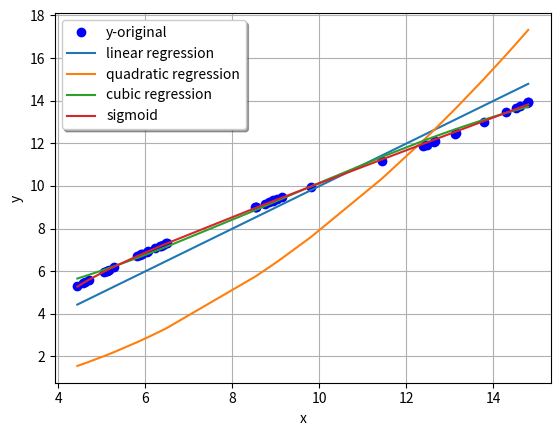

Reproduce this figure in Python.
#! /usr/bin/env python3
from numpy import exp
from scipy.optimize import curve_fit
import matplotlib.pyplot as plt
import math
import random
import numpy as np
from collections import OrderedDict

verbose = False

# the mask is static of some 70 or 72 zeros and ones. zero means the
# mask is closed, 1 means the mask is open.

# mask_real is something we feel is the real mask
mask_real = [1, 1, 0, 1, 1, 1, 1, 1, 0, 0, 0, 0, 0, 1, 1, 0, 1,
             0, 0, 0, 1, 0, 0, 1, 0, 1, 1, 0, 1, 1, 0, 0, 0, 0, 0,
             1, 0, 0, 1, 1, 1, 0, 1, 0, 0, 0, 1, 1, 0, 1, 1, 1, 0,
             1, 1, 0, 0, 0, 1, 1, 1, 0, 1, 0, 0, 0, 1, 0, 1, 1]

# some parameters of the run -- we might want to find a way to
# encapsulate them so that we can do sweeps by passing around a single
# object
n_photons = 100
noise_fraction = 0.0
distortion_dial = 0.9          # limits are [0, 1]

mask = mask_real
det_height_cm = 18.74
mask_width_cm = 20.8
det_width_cm = 12.0
det_pix_size_cm = 0.0495
n_det_pix = int(mask_width_cm / det_pix_size_cm + 0.5) # +0.5? or +1? or +0?
mask_det_offset_cm = (mask_width_cm - det_width_cm) / 2


real_vals = []
naive_vals = []

print(n_det_pix)

# random.seed(1234)               # FIXME: for debugging only

def main():
    # find the detector readout for a given angle
    theta_deg = -15              # incidence angle, 0 if perpendicular
    det_readout = gen_readout(mask, theta_deg)
    if verbose:
        print(det_readout)

    # to do cross-correlation we must resample the mask to have as
    # many pixels as the detector
    # resampled_mask = [int(x * len(mask) / len(det_redout)) for x in mask]
    resampled_mask = np.zeros(len(det_readout))
    for resampled_ind in range(len(det_readout)):
        mask_ind = int(resampled_ind * len(mask) / len(det_readout))
        val = mask[mask_ind]
        resampled_mask[resampled_ind] = val
    if verbose:
        print(resampled_mask)
        
    # Our cross correlation array
    # ccor = np.correlate(resampled_mask, det_readout, mode='full')
    ccor = np.correlate(resampled_mask, det_readout, mode='same')
    if verbose:
        print('ccor:', ccor)
    # trick to get the lag
    lag = ccor.argmax() - (len(resampled_mask) - 1)

    # finally we can plot what we've done
    #repare_plots(mask, resampled_mask, det_readout, ccor, lag, theta_deg)
    
    createScipy()


def gen_readout(mask, angle_deg):
    """Given a mask and an incidence angle, simulate photons hitting the
    detector through that mask and at that angle
    """
    # #Contains our extrapolated mask
    readout = np.zeros(n_det_pix)
    # simulate a bunch of photons hitting the detector
    for i in range(n_photons):
        # hypothetical position where it might have hit.  note that we
        # measure things starting at the left end of the mask, and the
        # detector valid range is smaller than that, so we must do
        # arithmetic with those offsets to generate a valid detector
        # position
        det_pos_cm = mask_det_offset_cm + random.random() * det_width_cm
        distorted_pos_cm = apply_distortion(det_pos_cm)
        if verbose:
            print('det_pos_cm:', det_pos_cm, distorted_pos_cm,
                  f'(in range of [{mask_det_offset_cm}, {mask_det_offset_cm+det_width_cm}])')
        # first sanity check: is the detector position < 0 or > width?
        # i.e. is it out of bounds?
        assert(det_pos_cm >= mask_det_offset_cm
               and det_pos_cm < mask_det_offset_cm + det_width_cm)
        assert(distorted_pos_cm >= mask_det_offset_cm
               and distorted_pos_cm < mask_det_offset_cm + det_width_cm)
        # now see if that position is consistent with the
        # mask and the angle it's coming from
        if random.random() < noise_fraction:
            is_valid = True     # noise is always valid
        else:
            is_valid = mask_pos_angle_consistent(mask, distorted_pos_cm,
                                                 angle_deg)
        if is_valid:
            readout_ind = int(n_det_pix * distorted_pos_cm / mask_width_cm)
            assert(readout_ind >= 0 and readout_ind < n_det_pix)
            readout[readout_ind] += 1 # yay! I got a count on the detector


            #updating array for scipy plotting
            real_vals.append(det_pos_cm)
            naive_vals.append(distorted_pos_cm)

        
    return readout


def mask_pos_angle_consistent(mask, det_pos_cm, angle_deg):
    """Determines if the mask and detector position pairs are compatible
    with a photon incident at angle_deg
    """
    # to do this geometry, first figure out the position under the
    # mask if that photon had been straight
    perp_pos_cm = det_pos_cm + det_height_cm * math.tan(angle_deg * math.pi / 180.0)
    if verbose:
        print('perp_pos_cm:', perp_pos_cm)
    # now find the mask slit index, so we can see if it is open or closed
    mask_slit_pos_cm = perp_pos_cm
    mask_slit_ind = int((mask_slit_pos_cm / mask_width_cm) * len(mask))
    if verbose:
        print('MASK_offset,perp,slitpos,width,ratio,slit_ind,len',
              mask_det_offset_cm, perp_pos_cm, 
              mask_slit_pos_cm, mask_width_cm, (mask_slit_pos_cm / mask_width_cm),
              mask_slit_ind, len(mask))
    if mask_slit_ind < 0 or mask_slit_ind >= len(mask):
        return False
    assert(mask_slit_ind >= 0 and mask_slit_ind < len(mask))
    valid = (mask[mask_slit_ind] == 1)
    if verbose:
        print(det_pos_cm, angle_deg, valid)
    return valid


def prepare_plots(mask, resampled_mask, det_readout, ccor, lag, theta_deg):
    """At this time all the plotting stuff is shoved here"""
    # X axes of graphs
    xaxisForMask = np.arange(0, len(mask), 1)
    # xaxisForResampledMask = np.arange(0, mask_width_cm, mask_width_cm / len(resampled_mask))
    xaxisForResampledMask = np.arange(0, len(resampled_mask), 1)
    # xaxisForCount = np.arange(0, mask_width_cm, mask_width_cm / len(det_readout))
    xaxisForCount = np.arange(0, len(det_readout), 1)
    xaxiscc = np.arange(0, len(ccor), 1) - len(ccor) // 2

    # Everything after this is plotting our graphs
    figure, ax = plt.subplots(5, constrained_layout=True, figsize=(15, 10))
    ax[0].axes.yaxis.set_ticklabels([])
    ax[1].axes.yaxis.set_ticklabels([])

    figure.set_figheight(14)
    figure.set_figwidth(25)
    figure.suptitle(f'Mask/readout cross-correlations, theta={theta_deg} deg')

    ax[0].bar(xaxisForMask, ((np.zeros(len(mask)) + 1) - mask), width=1.0,
              align='edge', color='black', edgecolor='white')
    ax[0].bar(xaxisForMask, mask, width=1.0,
              align='edge', color='orange', edgecolor='white', alpha=0.8)
    ax[0].set_title('mask (solid black is closed, orange is open)')

    ax[1].bar(xaxisForResampledMask, ((np.zeros(len(resampled_mask)) + 1) - resampled_mask),
              width=1.0, align='edge', color='black', edgecolor='white')
    ax[1].bar(xaxisForResampledMask, resampled_mask,
              width=1.0, align='edge', color='orange', edgecolor='white', alpha=0.8)
    ax[1].set_title('resampled mask (solid black is closed, orange means open)')

    ax[2].bar(xaxisForCount, det_readout)
    ax[2].set_title('detector readout (x-axis is in mask coordinate frame)')

    # OK, I confess I'm not sure how "lag" is measured
    ax[3].bar(xaxiscc, ccor, color='green')
    ax[3].set_title(f'Cross Correlation (bars) - lag is {lag}')

    ax[4].stem(xaxiscc, ccor)
    ax[4].set_title(f'Cross Correlation (stems) - lag is {lag}')

    # align.xaxes(ax[1], mask_width_cm/2, ax[2], mask_width_cm/2, 0.5)

    """
    for suffix in ['png', 'svg']:
        ofname = f'mask_readout_ccor.{suffix}'
        print(f'saving file {ofname}')
        plt.savefig(ofname)
    """
    plt.show()
    


def apply_distortion(x_real):
    """Applies a simple distortion to the signal -- in this case something
    like x -> x + c*sin(2*pi*x / scale)

    """
    xlow = 0
    xhigh = mask_width_cm
    x_bad = x_real + distortion_dial * math.sin(2*math.pi*(x_real / mask_width_cm))
    return x_bad


def createScipy():
    
    #create dictionary mapping x and y values (x-> key, y->value)
    #sort dict by x and store keys to x, values to y
    count = 0
    dict = {}
    for i in (real_vals):
        dict[i] = naive_vals[count]
        count += 1
    
    #Sort the dictionary so that all of our data is in order
    dictSorted = OrderedDict(sorted(dict.items()))

    #x and y for our scipy functions
    x = np.array(list (dictSorted.keys()) )
    y = np.array(list (dictSorted.values() ))


    #establishes different types of functions we want the regression line to be
    def func1(x, a):
        return a*x

    def func2(x, a):
        return a*x**2

    def func3(x, a, b, c):
        return a*x**3+b*x**2+c

    def sigmoid(x, a, b, c, d):
        return (a / (x - b)) + c + (d*x)

    #linear function
    params, _ = curve_fit(func1, x, y)
    a = params[0]
    yfit1 = a*x

    #quadratic function
    params, _  = curve_fit(func2, x, y)
    a = params[0]
    yfit2 = a*x**2

    #cubic function
    params, _  = curve_fit(func3, x, y)
    a, b, c = params[0], params[1], params[2]
    yfit3 = a*x**3+b*x**2+c

    #sigmoid function
    params, _  = curve_fit(sigmoid, x, y)
    a, b, c, d = params[0], params[1], params[2], params[3]
    yfitSig = (a / (x - b)) + c + (d*x)
    

    #plotting the graphs here
    #yfit# -> the # correlates to the highest degree of exponent of the highest x
    plt.plot(x, y, 'bo', label="y-original")
    plt.plot(x, yfit1, label="linear regression")
    plt.plot(x, yfit2, label="quadratic regression")
    plt.plot(x, yfit3, label="cubic regression")
    plt.plot(x, yfitSig, label="sigmoid")
   
    plt.xlabel('x')
    plt.ylabel('y')
    plt.legend(loc='best', fancybox=True, shadow=True)
    plt.grid(True)
    plt.show() 

if __name__ == '__main__':
    main()
